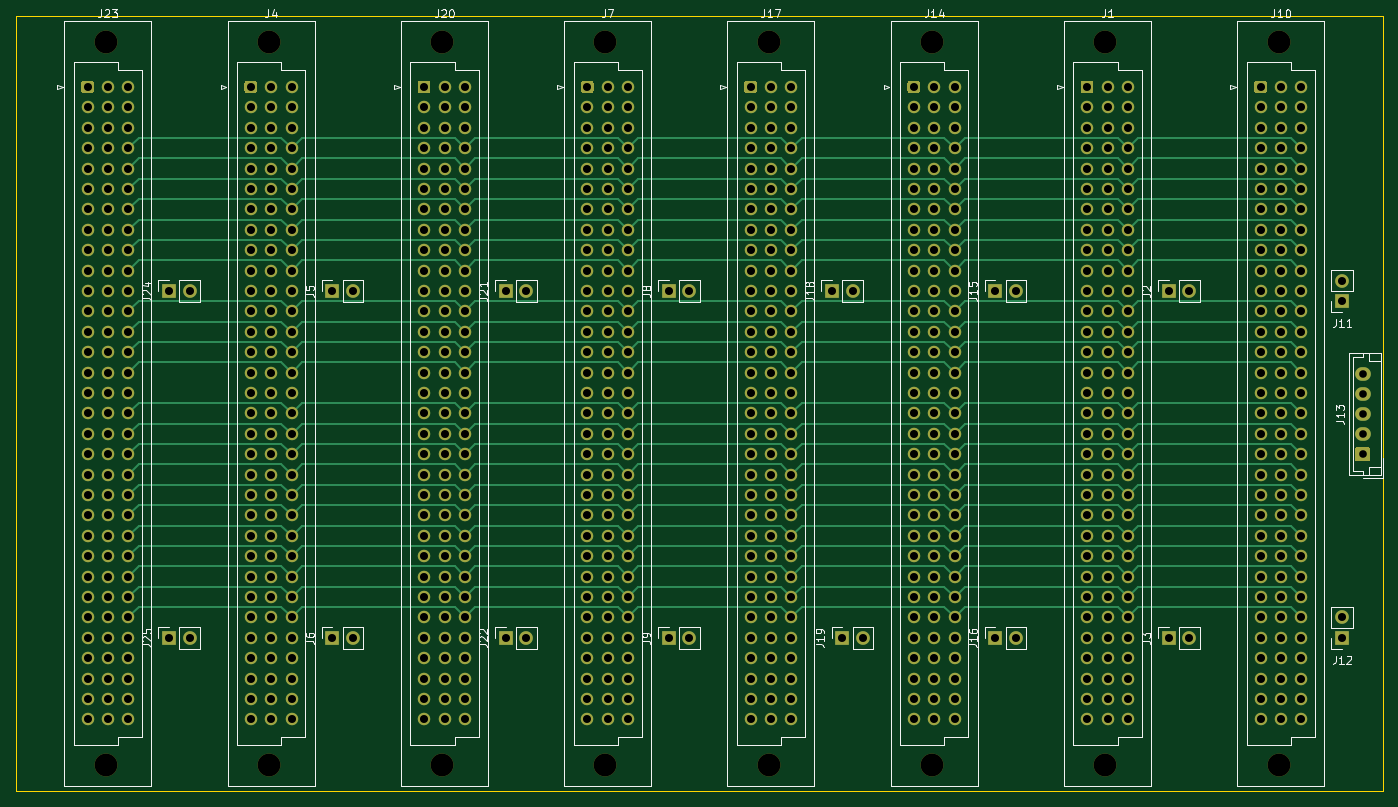
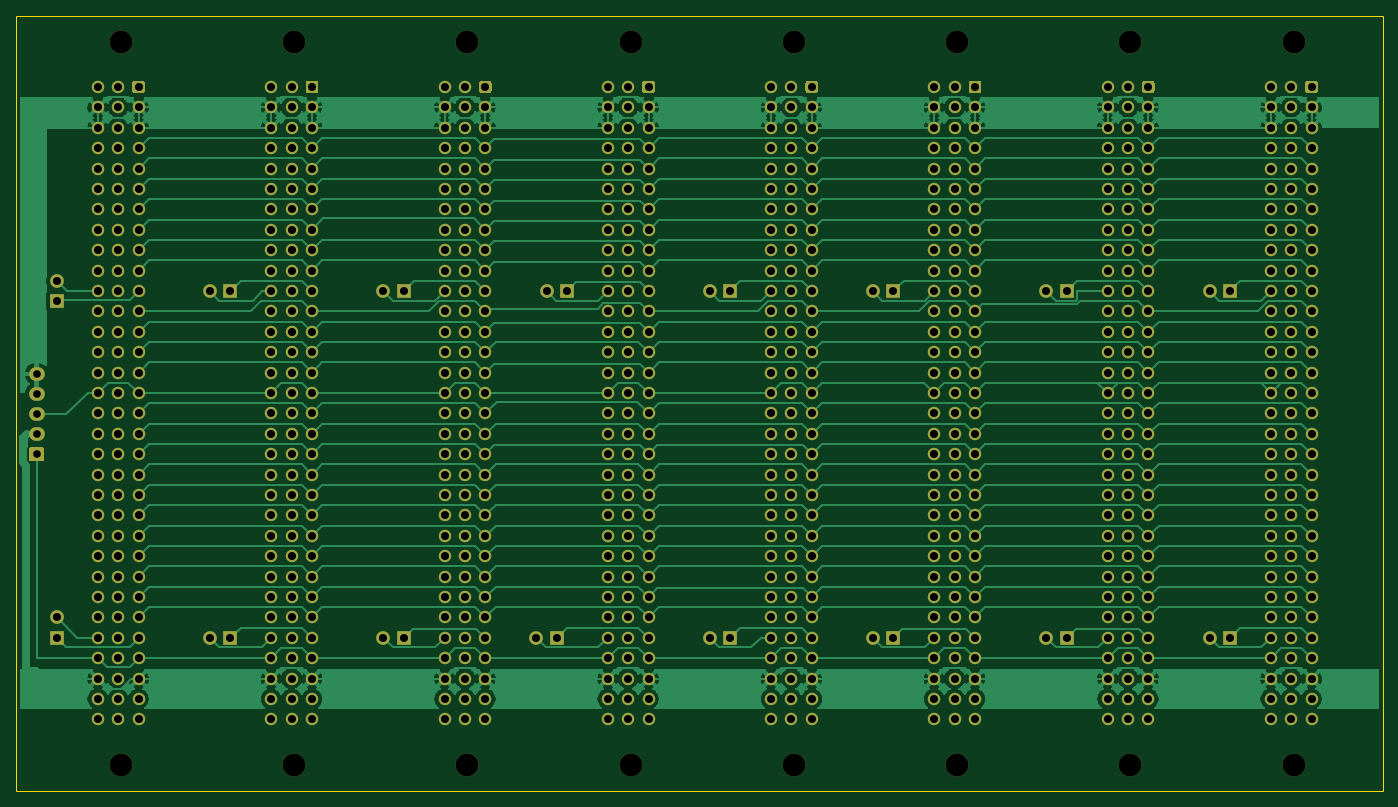
Circuit board: 11 layer files. Board 170.2 x 96.5 mm.
- bottom_copper: Backplane-B_Cu.gbr (202021 bytes)
- bottom_mask: Backplane-B_Mask.gbr (26001 bytes)
- paste: Backplane-B_Paste.gbr (477 bytes)
- bottom_silk: Backplane-B_SilkS.gbr (478 bytes)
- outline: Backplane-Edge_Cuts.gbr (768 bytes)
- top_copper: Backplane-F_Cu.gbr (75676 bytes)
- top_mask: Backplane-F_Mask.gbr (26001 bytes)
- paste: Backplane-F_Paste.gbr (477 bytes)
- top_silk: Backplane-F_SilkS.gbr (30152 bytes)
- drill: Backplane-NPTH.drl (571 bytes)
- drill: Backplane-PTH.drl (9481 bytes)

=== bottom_copper: Backplane-B_Cu.gbr (202021 bytes, source omitted) ===
=== bottom_mask: Backplane-B_Mask.gbr (26001 bytes, source omitted) ===
=== paste: Backplane-B_Paste.gbr ===
%TF.GenerationSoftware,KiCad,Pcbnew,(5.1.10)-1*%
%TF.CreationDate,2022-01-28T17:59:32+01:00*%
%TF.ProjectId,Backplane,4261636b-706c-4616-9e65-2e6b69636164,rev?*%
%TF.SameCoordinates,Original*%
%TF.FileFunction,Paste,Bot*%
%TF.FilePolarity,Positive*%
%FSLAX46Y46*%
G04 Gerber Fmt 4.6, Leading zero omitted, Abs format (unit mm)*
G04 Created by KiCad (PCBNEW (5.1.10)-1) date 2022-01-28 17:59:32*
%MOMM*%
%LPD*%
G01*
G04 APERTURE LIST*
G04 APERTURE END LIST*
M02*

=== bottom_silk: Backplane-B_SilkS.gbr ===
%TF.GenerationSoftware,KiCad,Pcbnew,(5.1.10)-1*%
%TF.CreationDate,2022-01-28T17:59:32+01:00*%
%TF.ProjectId,Backplane,4261636b-706c-4616-9e65-2e6b69636164,rev?*%
%TF.SameCoordinates,Original*%
%TF.FileFunction,Legend,Bot*%
%TF.FilePolarity,Positive*%
%FSLAX46Y46*%
G04 Gerber Fmt 4.6, Leading zero omitted, Abs format (unit mm)*
G04 Created by KiCad (PCBNEW (5.1.10)-1) date 2022-01-28 17:59:32*
%MOMM*%
%LPD*%
G01*
G04 APERTURE LIST*
G04 APERTURE END LIST*
M02*

=== outline: Backplane-Edge_Cuts.gbr ===
%TF.GenerationSoftware,KiCad,Pcbnew,(5.1.10)-1*%
%TF.CreationDate,2022-01-28T17:59:32+01:00*%
%TF.ProjectId,Backplane,4261636b-706c-4616-9e65-2e6b69636164,rev?*%
%TF.SameCoordinates,Original*%
%TF.FileFunction,Profile,NP*%
%FSLAX46Y46*%
G04 Gerber Fmt 4.6, Leading zero omitted, Abs format (unit mm)*
G04 Created by KiCad (PCBNEW (5.1.10)-1) date 2022-01-28 17:59:32*
%MOMM*%
%LPD*%
G01*
G04 APERTURE LIST*
%TA.AperFunction,Profile*%
%ADD10C,0.050000*%
%TD*%
G04 APERTURE END LIST*
D10*
X50800000Y-57150000D02*
X50800000Y-153670000D01*
X52070000Y-57150000D02*
X50800000Y-57150000D01*
X220980000Y-57150000D02*
X52070000Y-57150000D01*
X220980000Y-153670000D02*
X220980000Y-57150000D01*
X50800000Y-153670000D02*
X220980000Y-153670000D01*
M02*

=== top_copper: Backplane-F_Cu.gbr (75676 bytes, source omitted) ===
=== top_mask: Backplane-F_Mask.gbr (26001 bytes, source omitted) ===
=== paste: Backplane-F_Paste.gbr ===
%TF.GenerationSoftware,KiCad,Pcbnew,(5.1.10)-1*%
%TF.CreationDate,2022-01-28T17:59:32+01:00*%
%TF.ProjectId,Backplane,4261636b-706c-4616-9e65-2e6b69636164,rev?*%
%TF.SameCoordinates,Original*%
%TF.FileFunction,Paste,Top*%
%TF.FilePolarity,Positive*%
%FSLAX46Y46*%
G04 Gerber Fmt 4.6, Leading zero omitted, Abs format (unit mm)*
G04 Created by KiCad (PCBNEW (5.1.10)-1) date 2022-01-28 17:59:32*
%MOMM*%
%LPD*%
G01*
G04 APERTURE LIST*
G04 APERTURE END LIST*
M02*

=== top_silk: Backplane-F_SilkS.gbr (30152 bytes, source omitted) ===
=== drill: Backplane-NPTH.drl ===
M48
; DRILL file {KiCad (5.1.10)-1} date 01/28/22 17:59:29
; FORMAT={-:-/ absolute / inch / decimal}
; #@! TF.CreationDate,2022-01-28T17:59:29+01:00
; #@! TF.GenerationSoftware,Kicad,Pcbnew,(5.1.10)-1
; #@! TF.FileFunction,NonPlated,1,2,NPTH
FMAT,2
INCH
T1C0.1122
%
G90
G05
T1
X2.4382Y-2.3783
X2.4382Y-5.9217
X3.2382Y-2.3783
X3.2382Y-5.9217
X4.0882Y-2.3783
X4.0882Y-5.9217
X4.8882Y-2.3783
X4.8882Y-5.9217
X5.6882Y-2.3783
X5.6882Y-5.9217
X6.4882Y-2.3783
X6.4882Y-5.9217
X7.3382Y-2.3783
X7.3382Y-5.9217
X8.1882Y-2.3783
X8.1882Y-5.9217
T0
M30

=== drill: Backplane-PTH.drl (9481 bytes, source omitted) ===
